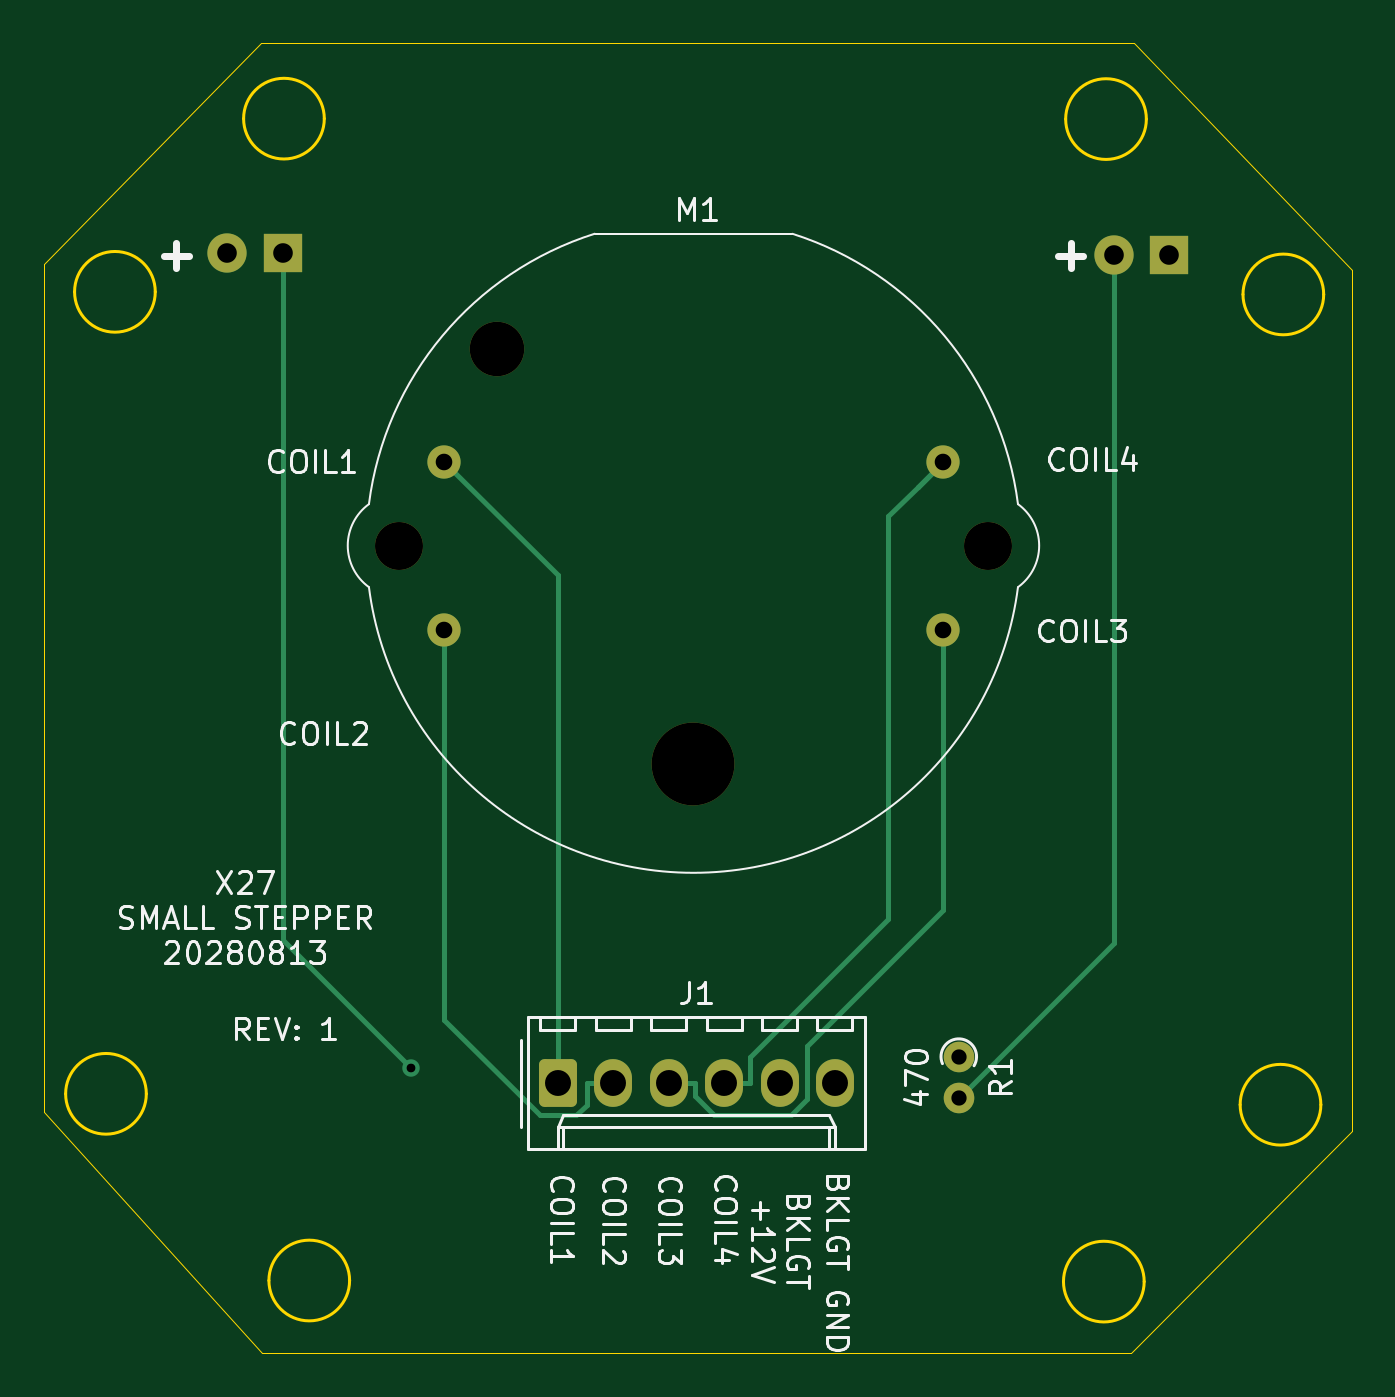
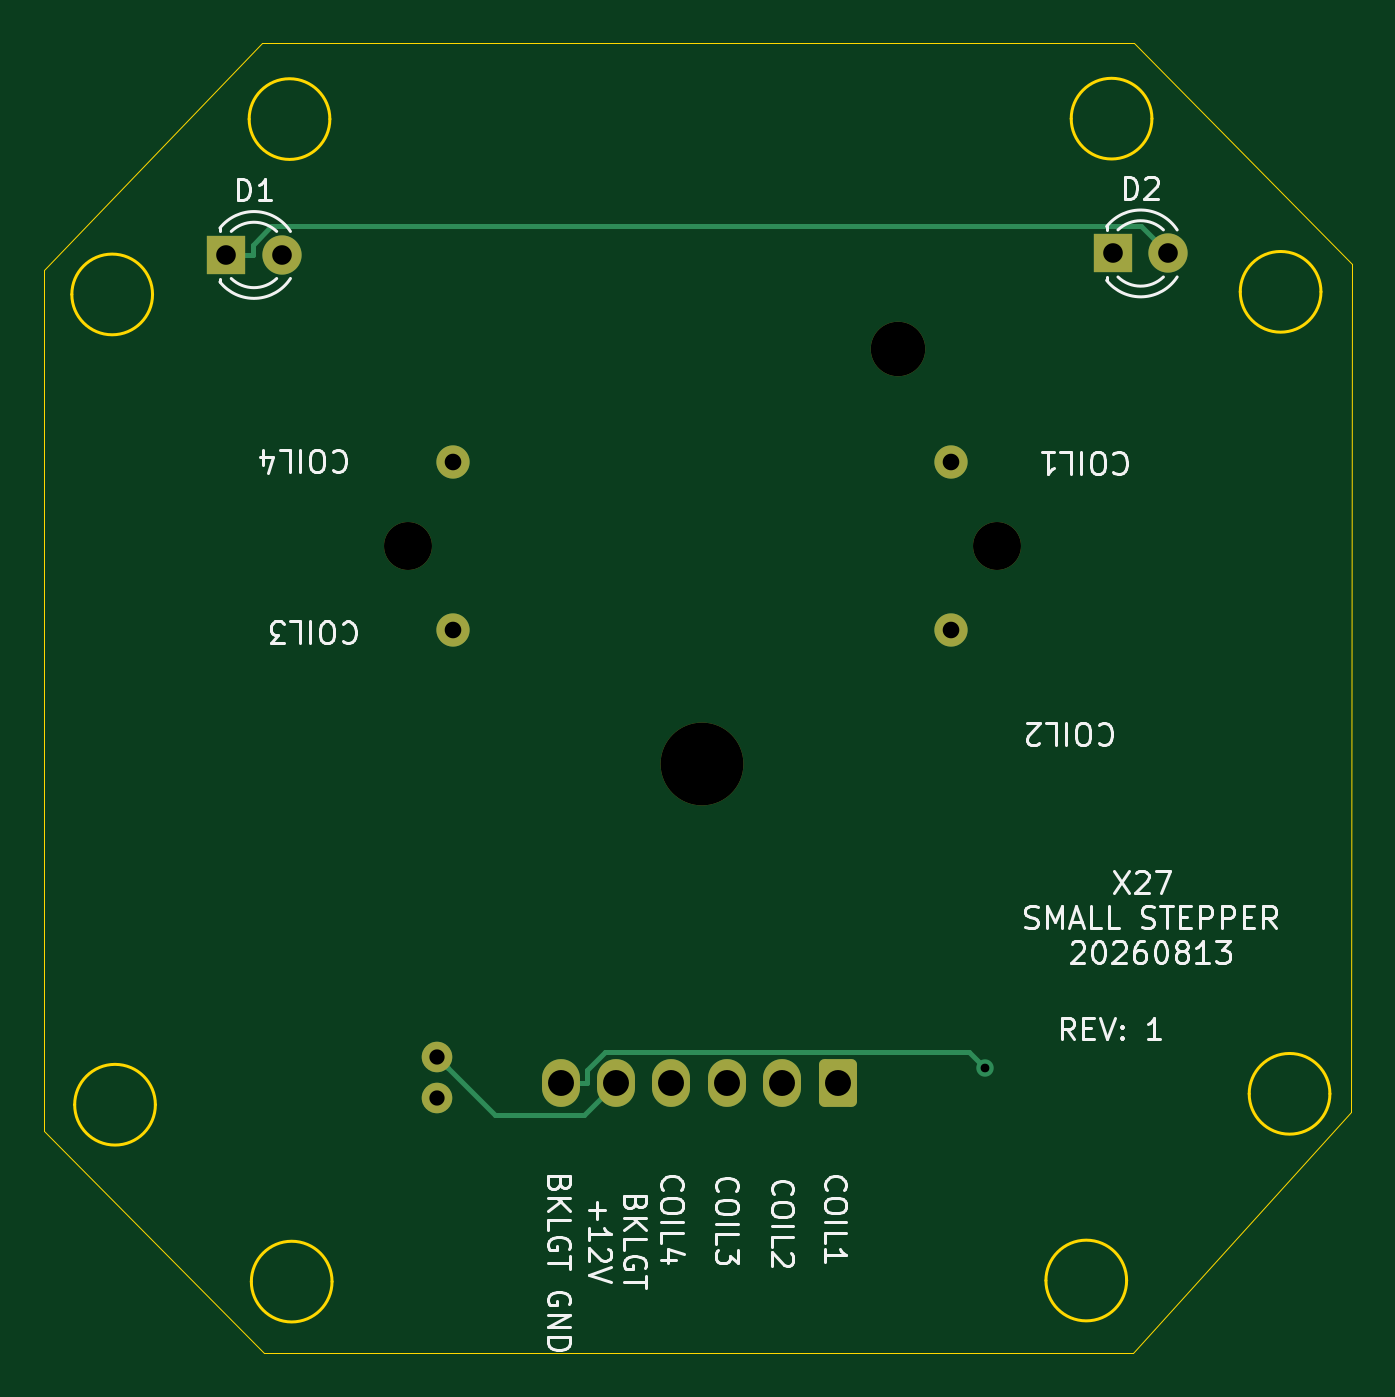
Circuit board: 9 layer files. Board 60.0 x 60.1 mm.
- bottom_copper: Jet Ranger X27 Small Stepper-B_Cu.gbr (4033 bytes)
- bottom_mask: Jet Ranger X27 Small Stepper-B_Mask.gbr (1983 bytes)
- bottom_silk: Jet Ranger X27 Small Stepper-B_Silkscreen.gbr (41172 bytes)
- outline: Jet Ranger X27 Small Stepper-Edge_Cuts.gbr (2220 bytes)
- top_copper: Jet Ranger X27 Small Stepper-F_Cu.gbr (5201 bytes)
- top_mask: Jet Ranger X27 Small Stepper-F_Mask.gbr (1983 bytes)
- top_silk: Jet Ranger X27 Small Stepper-F_Silkscreen.gbr (44404 bytes)
- drill: Jet Ranger X27 Small Stepper-NPTH-drl.gbr (790 bytes)
- drill: Jet Ranger X27 Small Stepper-PTH-drl.gbr (1285 bytes)

=== bottom_copper: Jet Ranger X27 Small Stepper-B_Cu.gbr ===
%TF.GenerationSoftware,KiCad,Pcbnew,9.0.7*%
%TF.CreationDate,2026-08-13T02:01:23+10:00*%
%TF.ProjectId,Jet Ranger X27 Small Stepper,4a657420-5261-46e6-9765-722058323720,rev?*%
%TF.SameCoordinates,Original*%
%TF.FileFunction,Copper,L2,Bot*%
%TF.FilePolarity,Positive*%
%FSLAX46Y46*%
G04 Gerber Fmt 4.6, Leading zero omitted, Abs format (unit mm)*
G04 Created by KiCad (PCBNEW 9.0.7) date 2026-08-13 02:01:23*
%MOMM*%
%LPD*%
G01*
G04 APERTURE LIST*
G04 Aperture macros list*
%AMRoundRect*
0 Rectangle with rounded corners*
0 $1 Rounding radius*
0 $2 $3 $4 $5 $6 $7 $8 $9 X,Y pos of 4 corners*
0 Add a 4 corners polygon primitive as box body*
4,1,4,$2,$3,$4,$5,$6,$7,$8,$9,$2,$3,0*
0 Add four circle primitives for the rounded corners*
1,1,$1+$1,$2,$3*
1,1,$1+$1,$4,$5*
1,1,$1+$1,$6,$7*
1,1,$1+$1,$8,$9*
0 Add four rect primitives between the rounded corners*
20,1,$1+$1,$2,$3,$4,$5,0*
20,1,$1+$1,$4,$5,$6,$7,0*
20,1,$1+$1,$6,$7,$8,$9,0*
20,1,$1+$1,$8,$9,$2,$3,0*%
G04 Aperture macros list end*
%TA.AperFunction,ComponentPad*%
%ADD10C,1.524000*%
%TD*%
%TA.AperFunction,ComponentPad*%
%ADD11C,1.400000*%
%TD*%
%TA.AperFunction,ComponentPad*%
%ADD12O,1.400000X1.400000*%
%TD*%
%TA.AperFunction,ComponentPad*%
%ADD13RoundRect,0.250000X-0.620000X-0.845000X0.620000X-0.845000X0.620000X0.845000X-0.620000X0.845000X0*%
%TD*%
%TA.AperFunction,ComponentPad*%
%ADD14O,1.740000X2.190000*%
%TD*%
%TA.AperFunction,ComponentPad*%
%ADD15R,1.800000X1.800000*%
%TD*%
%TA.AperFunction,ComponentPad*%
%ADD16C,1.800000*%
%TD*%
%TA.AperFunction,ViaPad*%
%ADD17C,0.800000*%
%TD*%
%TA.AperFunction,Conductor*%
%ADD18C,0.250000*%
%TD*%
G04 APERTURE END LIST*
D10*
%TO.P,M1,1*%
%TO.N,/COIL1*%
X168425500Y-90161900D03*
%TO.P,M1,2,-*%
%TO.N,/COIL2*%
X168425500Y-97861900D03*
%TO.P,M1,3*%
%TO.N,/COIL3*%
X191275500Y-97861900D03*
%TO.P,M1,4*%
%TO.N,/COIL4*%
X191275500Y-90161900D03*
%TD*%
D11*
%TO.P,R1,1*%
%TO.N,/BACKLIGHT_+12V*%
X192015500Y-117439600D03*
D12*
%TO.P,R1,2*%
%TO.N,Net-(D1-A)*%
X192015500Y-119339600D03*
%TD*%
D13*
%TO.P,J1,1,Pin_1*%
%TO.N,/COIL1*%
X173635500Y-118664600D03*
D14*
%TO.P,J1,2,Pin_2*%
%TO.N,/COIL2*%
X176175500Y-118664600D03*
%TO.P,J1,3,Pin_3*%
%TO.N,/COIL3*%
X178715500Y-118664600D03*
%TO.P,J1,4,Pin_4*%
%TO.N,/COIL4*%
X181255500Y-118664600D03*
%TO.P,J1,5,Pin_5*%
%TO.N,/BACKLIGHT_+12V*%
X183795500Y-118664600D03*
%TO.P,J1,6,Pin_6*%
%TO.N,/BACKLIGHT_GND*%
X186335500Y-118664600D03*
%TD*%
D15*
%TO.P,D2,1,K*%
%TO.N,/BACKLIGHT_GND*%
X161010500Y-80614600D03*
D16*
%TO.P,D2,2,A*%
%TO.N,Net-(D1-K)*%
X158470500Y-80614600D03*
%TD*%
D15*
%TO.P,D1,1,K*%
%TO.N,Net-(D1-K)*%
X201665500Y-80684600D03*
D16*
%TO.P,D1,2,A*%
%TO.N,Net-(D1-A)*%
X199125500Y-80684600D03*
%TD*%
D17*
%TO.N,/BACKLIGHT_GND*%
X166882000Y-117956000D03*
%TD*%
D18*
%TO.N,/BACKLIGHT_+12V*%
X183795600Y-118664600D02*
X183796000Y-118665000D01*
X183795500Y-118664600D02*
X183795600Y-118664600D01*
X191477200Y-117978600D02*
X192016000Y-117440000D01*
X192015500Y-117440300D02*
X192015500Y-117439600D01*
X191477200Y-117978600D02*
X192015500Y-117440300D01*
X189322000Y-120133000D02*
X191477200Y-117978600D01*
X185264000Y-120133000D02*
X189322000Y-120133000D01*
X183796000Y-118665000D02*
X185264000Y-120133000D01*
%TO.N,/BACKLIGHT_GND*%
X186335100Y-118665000D02*
X186335500Y-118664600D01*
X185737500Y-118665000D02*
X186335100Y-118665000D01*
X186336000Y-118665000D02*
X185737500Y-118665000D01*
X167603000Y-117235000D02*
X166882000Y-117956000D01*
X184308000Y-117235000D02*
X167603000Y-117235000D01*
X185139000Y-118066000D02*
X184308000Y-117235000D01*
X185139000Y-118665000D02*
X185139000Y-118066000D01*
X185737500Y-118665000D02*
X185139000Y-118665000D01*
%TO.N,Net-(D1-K)*%
X201666000Y-80684600D02*
X201665500Y-80684600D01*
X158470500Y-80614600D02*
X158470300Y-80614400D01*
X159708000Y-79377600D02*
X158470300Y-80614400D01*
X199592000Y-79377600D02*
X159708000Y-79377600D01*
X200439000Y-80224600D02*
X199592000Y-79377600D01*
X200439000Y-80684600D02*
X200439000Y-80224600D01*
X201665500Y-80684600D02*
X200439000Y-80684600D01*
X158470300Y-80614400D02*
X158470000Y-80614600D01*
%TD*%
M02*

=== bottom_mask: Jet Ranger X27 Small Stepper-B_Mask.gbr (1983 bytes, source withheld) ===
=== bottom_silk: Jet Ranger X27 Small Stepper-B_Silkscreen.gbr (41172 bytes, source omitted) ===
=== outline: Jet Ranger X27 Small Stepper-Edge_Cuts.gbr ===
%TF.GenerationSoftware,KiCad,Pcbnew,9.0.7*%
%TF.CreationDate,2026-08-13T02:01:23+10:00*%
%TF.ProjectId,Jet Ranger X27 Small Stepper,4a657420-5261-46e6-9765-722058323720,rev?*%
%TF.SameCoordinates,Original*%
%TF.FileFunction,Profile,NP*%
%FSLAX46Y46*%
G04 Gerber Fmt 4.6, Leading zero omitted, Abs format (unit mm)*
G04 Created by KiCad (PCBNEW 9.0.7) date 2026-08-13 02:01:23*
%MOMM*%
%LPD*%
G01*
G04 APERTURE LIST*
%TA.AperFunction,Profile*%
%ADD10C,0.050000*%
%TD*%
%TA.AperFunction,Profile*%
%ADD11C,0.120000*%
%TD*%
G04 APERTURE END LIST*
D10*
X199915515Y-131044574D02*
X210035515Y-120864574D01*
X210025515Y-81364574D02*
X210035515Y-120864574D01*
D11*
X200515515Y-127754574D02*
G75*
G02*
X196815515Y-127754574I-1850000J0D01*
G01*
X196815515Y-127754574D02*
G75*
G02*
X200515515Y-127754574I1850000J0D01*
G01*
X162925515Y-74434574D02*
G75*
G02*
X159225515Y-74434574I-1850000J0D01*
G01*
X159225515Y-74434574D02*
G75*
G02*
X162925515Y-74434574I1850000J0D01*
G01*
D10*
X150095515Y-119994574D02*
X160075515Y-131034574D01*
X199915515Y-131044574D02*
X160075515Y-131034574D01*
D11*
X155175515Y-82374574D02*
G75*
G02*
X151475515Y-82374574I-1850000J0D01*
G01*
X151475515Y-82374574D02*
G75*
G02*
X155175515Y-82374574I1850000J0D01*
G01*
X154765515Y-119144574D02*
G75*
G02*
X151065515Y-119144574I-1850000J0D01*
G01*
X151065515Y-119144574D02*
G75*
G02*
X154765515Y-119144574I1850000J0D01*
G01*
X164085515Y-127704574D02*
G75*
G02*
X160385515Y-127704574I-1850000J0D01*
G01*
X160385515Y-127704574D02*
G75*
G02*
X164085515Y-127704574I1850000J0D01*
G01*
X208745515Y-82494574D02*
G75*
G02*
X205045515Y-82494574I-1850000J0D01*
G01*
X205045515Y-82494574D02*
G75*
G02*
X208745515Y-82494574I1850000J0D01*
G01*
D10*
X200045515Y-70954574D02*
X210025515Y-81364574D01*
D11*
X200615515Y-74454574D02*
G75*
G02*
X196915515Y-74454574I-1850000J0D01*
G01*
X196915515Y-74454574D02*
G75*
G02*
X200615515Y-74454574I1850000J0D01*
G01*
D10*
X160025515Y-70984574D02*
X200045515Y-70954574D01*
X150055515Y-81114574D02*
X160025515Y-70984574D01*
X150055515Y-81114574D02*
X150095515Y-119994574D01*
D11*
X208615515Y-119644574D02*
G75*
G02*
X204915515Y-119644574I-1850000J0D01*
G01*
X204915515Y-119644574D02*
G75*
G02*
X208615515Y-119644574I1850000J0D01*
G01*
M02*

=== top_copper: Jet Ranger X27 Small Stepper-F_Cu.gbr ===
%TF.GenerationSoftware,KiCad,Pcbnew,9.0.7*%
%TF.CreationDate,2026-08-13T02:01:23+10:00*%
%TF.ProjectId,Jet Ranger X27 Small Stepper,4a657420-5261-46e6-9765-722058323720,rev?*%
%TF.SameCoordinates,Original*%
%TF.FileFunction,Copper,L1,Top*%
%TF.FilePolarity,Positive*%
%FSLAX46Y46*%
G04 Gerber Fmt 4.6, Leading zero omitted, Abs format (unit mm)*
G04 Created by KiCad (PCBNEW 9.0.7) date 2026-08-13 02:01:23*
%MOMM*%
%LPD*%
G01*
G04 APERTURE LIST*
G04 Aperture macros list*
%AMRoundRect*
0 Rectangle with rounded corners*
0 $1 Rounding radius*
0 $2 $3 $4 $5 $6 $7 $8 $9 X,Y pos of 4 corners*
0 Add a 4 corners polygon primitive as box body*
4,1,4,$2,$3,$4,$5,$6,$7,$8,$9,$2,$3,0*
0 Add four circle primitives for the rounded corners*
1,1,$1+$1,$2,$3*
1,1,$1+$1,$4,$5*
1,1,$1+$1,$6,$7*
1,1,$1+$1,$8,$9*
0 Add four rect primitives between the rounded corners*
20,1,$1+$1,$2,$3,$4,$5,0*
20,1,$1+$1,$4,$5,$6,$7,0*
20,1,$1+$1,$6,$7,$8,$9,0*
20,1,$1+$1,$8,$9,$2,$3,0*%
G04 Aperture macros list end*
%TA.AperFunction,ComponentPad*%
%ADD10C,1.524000*%
%TD*%
%TA.AperFunction,ComponentPad*%
%ADD11C,1.400000*%
%TD*%
%TA.AperFunction,ComponentPad*%
%ADD12O,1.400000X1.400000*%
%TD*%
%TA.AperFunction,ComponentPad*%
%ADD13RoundRect,0.250000X-0.620000X-0.845000X0.620000X-0.845000X0.620000X0.845000X-0.620000X0.845000X0*%
%TD*%
%TA.AperFunction,ComponentPad*%
%ADD14O,1.740000X2.190000*%
%TD*%
%TA.AperFunction,ComponentPad*%
%ADD15R,1.800000X1.800000*%
%TD*%
%TA.AperFunction,ComponentPad*%
%ADD16C,1.800000*%
%TD*%
%TA.AperFunction,ViaPad*%
%ADD17C,0.800000*%
%TD*%
%TA.AperFunction,Conductor*%
%ADD18C,0.250000*%
%TD*%
G04 APERTURE END LIST*
D10*
%TO.P,M1,1*%
%TO.N,/COIL1*%
X168425500Y-90161900D03*
%TO.P,M1,2,-*%
%TO.N,/COIL2*%
X168425500Y-97861900D03*
%TO.P,M1,3*%
%TO.N,/COIL3*%
X191275500Y-97861900D03*
%TO.P,M1,4*%
%TO.N,/COIL4*%
X191275500Y-90161900D03*
%TD*%
D11*
%TO.P,R1,1*%
%TO.N,/BACKLIGHT_+12V*%
X192015500Y-117439600D03*
D12*
%TO.P,R1,2*%
%TO.N,Net-(D1-A)*%
X192015500Y-119339600D03*
%TD*%
D13*
%TO.P,J1,1,Pin_1*%
%TO.N,/COIL1*%
X173635500Y-118664600D03*
D14*
%TO.P,J1,2,Pin_2*%
%TO.N,/COIL2*%
X176175500Y-118664600D03*
%TO.P,J1,3,Pin_3*%
%TO.N,/COIL3*%
X178715500Y-118664600D03*
%TO.P,J1,4,Pin_4*%
%TO.N,/COIL4*%
X181255500Y-118664600D03*
%TO.P,J1,5,Pin_5*%
%TO.N,/BACKLIGHT_+12V*%
X183795500Y-118664600D03*
%TO.P,J1,6,Pin_6*%
%TO.N,/BACKLIGHT_GND*%
X186335500Y-118664600D03*
%TD*%
D15*
%TO.P,D2,1,K*%
%TO.N,/BACKLIGHT_GND*%
X161010500Y-80614600D03*
D16*
%TO.P,D2,2,A*%
%TO.N,Net-(D1-K)*%
X158470500Y-80614600D03*
%TD*%
D15*
%TO.P,D1,1,K*%
%TO.N,Net-(D1-K)*%
X201665500Y-80684600D03*
D16*
%TO.P,D1,2,A*%
%TO.N,Net-(D1-A)*%
X199125500Y-80684600D03*
%TD*%
D17*
%TO.N,/BACKLIGHT_GND*%
X166882000Y-117956000D03*
%TD*%
D18*
%TO.N,/BACKLIGHT_GND*%
X161010000Y-112085000D02*
X161010000Y-80614600D01*
X166882000Y-117956000D02*
X161010000Y-112085000D01*
X161010500Y-80614600D02*
X161010000Y-80614600D01*
%TO.N,Net-(D1-A)*%
X192015600Y-119339600D02*
X192016000Y-119340000D01*
X192015500Y-119339600D02*
X192015600Y-119339600D01*
X199125500Y-84991700D02*
X199125500Y-80684600D01*
X199126000Y-84992200D02*
X199125500Y-84991700D01*
X199126000Y-80684600D02*
X199126000Y-84992200D01*
X199126000Y-112230000D02*
X192016000Y-119340000D01*
X199126000Y-84992200D02*
X199126000Y-112230000D01*
%TO.N,/COIL3*%
X191276000Y-110730000D02*
X191276000Y-97861900D01*
X185066000Y-116940000D02*
X191276000Y-110730000D01*
X185066000Y-119386000D02*
X185066000Y-116940000D01*
X184324000Y-120128000D02*
X185066000Y-119386000D01*
X180777000Y-120128000D02*
X184324000Y-120128000D01*
X179912000Y-119263000D02*
X180777000Y-120128000D01*
X179912000Y-118665000D02*
X179912000Y-119263000D01*
X178716000Y-118665000D02*
X179912000Y-118665000D01*
X191275500Y-97861900D02*
X191276000Y-97861900D01*
X178715600Y-118664600D02*
X178716000Y-118665000D01*
X178715500Y-118664600D02*
X178715600Y-118664600D01*
%TO.N,/COIL4*%
X181255600Y-118664600D02*
X181256000Y-118665000D01*
X181255500Y-118664600D02*
X181255600Y-118664600D01*
X191275500Y-90161900D02*
X190134200Y-91303200D01*
X191276000Y-90161900D02*
X190134200Y-91303200D01*
X182452000Y-118665000D02*
X181256000Y-118665000D01*
X182452000Y-117466000D02*
X182452000Y-118665000D01*
X188766000Y-111152000D02*
X182452000Y-117466000D01*
X188766000Y-92671000D02*
X188766000Y-111152000D01*
X190134200Y-91303200D02*
X188766000Y-92671000D01*
%TO.N,/COIL1*%
X168425500Y-90161900D02*
X168426000Y-90161900D01*
X173636000Y-118664100D02*
X173635500Y-118664600D01*
X173636000Y-108694400D02*
X173636000Y-118664100D01*
X173636000Y-118665000D02*
X173636000Y-108694400D01*
X173636000Y-95371900D02*
X168426000Y-90161900D01*
X173636000Y-108694400D02*
X173636000Y-95371900D01*
%TO.N,/COIL2*%
X176175100Y-118665000D02*
X176175500Y-118664600D01*
X175577500Y-118665000D02*
X176175100Y-118665000D01*
X176176000Y-118665000D02*
X175577500Y-118665000D01*
X168426000Y-115743000D02*
X168426000Y-97861900D01*
X172813000Y-120130000D02*
X168426000Y-115743000D01*
X174486000Y-120130000D02*
X172813000Y-120130000D01*
X174979000Y-119637000D02*
X174486000Y-120130000D01*
X174979000Y-118665000D02*
X174979000Y-119637000D01*
X175577500Y-118665000D02*
X174979000Y-118665000D01*
X168425500Y-97861900D02*
X168426000Y-97861900D01*
%TD*%
M02*

=== top_mask: Jet Ranger X27 Small Stepper-F_Mask.gbr (1983 bytes, source withheld) ===
=== top_silk: Jet Ranger X27 Small Stepper-F_Silkscreen.gbr (44404 bytes, source omitted) ===
=== drill: Jet Ranger X27 Small Stepper-NPTH-drl.gbr ===
%TF.GenerationSoftware,KiCad,Pcbnew,9.0.7*%
%TF.CreationDate,2026-08-13T02:01:20+10:00*%
%TF.ProjectId,Jet Ranger X27 Small Stepper,4a657420-5261-46e6-9765-722058323720,rev?*%
%TF.SameCoordinates,Original*%
%TF.FileFunction,NonPlated,1,2,NPTH,Drill*%
%TF.FilePolarity,Positive*%
%FSLAX46Y46*%
G04 Gerber Fmt 4.6, Leading zero omitted, Abs format (unit mm)*
G04 Created by KiCad (PCBNEW 9.0.7) date 2026-08-13 02:01:20*
%MOMM*%
%LPD*%
G01*
G04 APERTURE LIST*
%TA.AperFunction,ComponentDrill*%
%ADD10C,2.200000*%
%TD*%
%TA.AperFunction,ComponentDrill*%
%ADD11C,2.500000*%
%TD*%
%TA.AperFunction,ComponentDrill*%
%ADD12C,3.800000*%
%TD*%
G04 APERTURE END LIST*
D10*
%TO.C,M1*%
X166350500Y-94011900D03*
X193350500Y-94011900D03*
D11*
X170850500Y-85011900D03*
D12*
X179850500Y-104011900D03*
M02*

=== drill: Jet Ranger X27 Small Stepper-PTH-drl.gbr ===
%TF.GenerationSoftware,KiCad,Pcbnew,9.0.7*%
%TF.CreationDate,2026-08-13T02:01:20+10:00*%
%TF.ProjectId,Jet Ranger X27 Small Stepper,4a657420-5261-46e6-9765-722058323720,rev?*%
%TF.SameCoordinates,Original*%
%TF.FileFunction,Plated,1,2,PTH,Drill*%
%TF.FilePolarity,Positive*%
%FSLAX46Y46*%
G04 Gerber Fmt 4.6, Leading zero omitted, Abs format (unit mm)*
G04 Created by KiCad (PCBNEW 9.0.7) date 2026-08-13 02:01:20*
%MOMM*%
%LPD*%
G01*
G04 APERTURE LIST*
%TA.AperFunction,ViaDrill*%
%ADD10C,0.400000*%
%TD*%
%TA.AperFunction,ComponentDrill*%
%ADD11C,0.700000*%
%TD*%
%TA.AperFunction,ComponentDrill*%
%ADD12C,0.762000*%
%TD*%
%TA.AperFunction,ComponentDrill*%
%ADD13C,0.900000*%
%TD*%
%TA.AperFunction,ComponentDrill*%
%ADD14C,1.190000*%
%TD*%
G04 APERTURE END LIST*
D10*
X166882000Y-117956000D03*
D11*
%TO.C,R1*%
X192015500Y-117439600D03*
X192015500Y-119339600D03*
D12*
%TO.C,M1*%
X168425500Y-90161900D03*
X168425500Y-97861900D03*
X191275500Y-90161900D03*
X191275500Y-97861900D03*
D13*
%TO.C,D2*%
X158470500Y-80614600D03*
X161010500Y-80614600D03*
%TO.C,D1*%
X199125500Y-80684600D03*
X201665500Y-80684600D03*
D14*
%TO.C,J1*%
X173635500Y-118664600D03*
X176175500Y-118664600D03*
X178715500Y-118664600D03*
X181255500Y-118664600D03*
X183795500Y-118664600D03*
X186335500Y-118664600D03*
M02*
